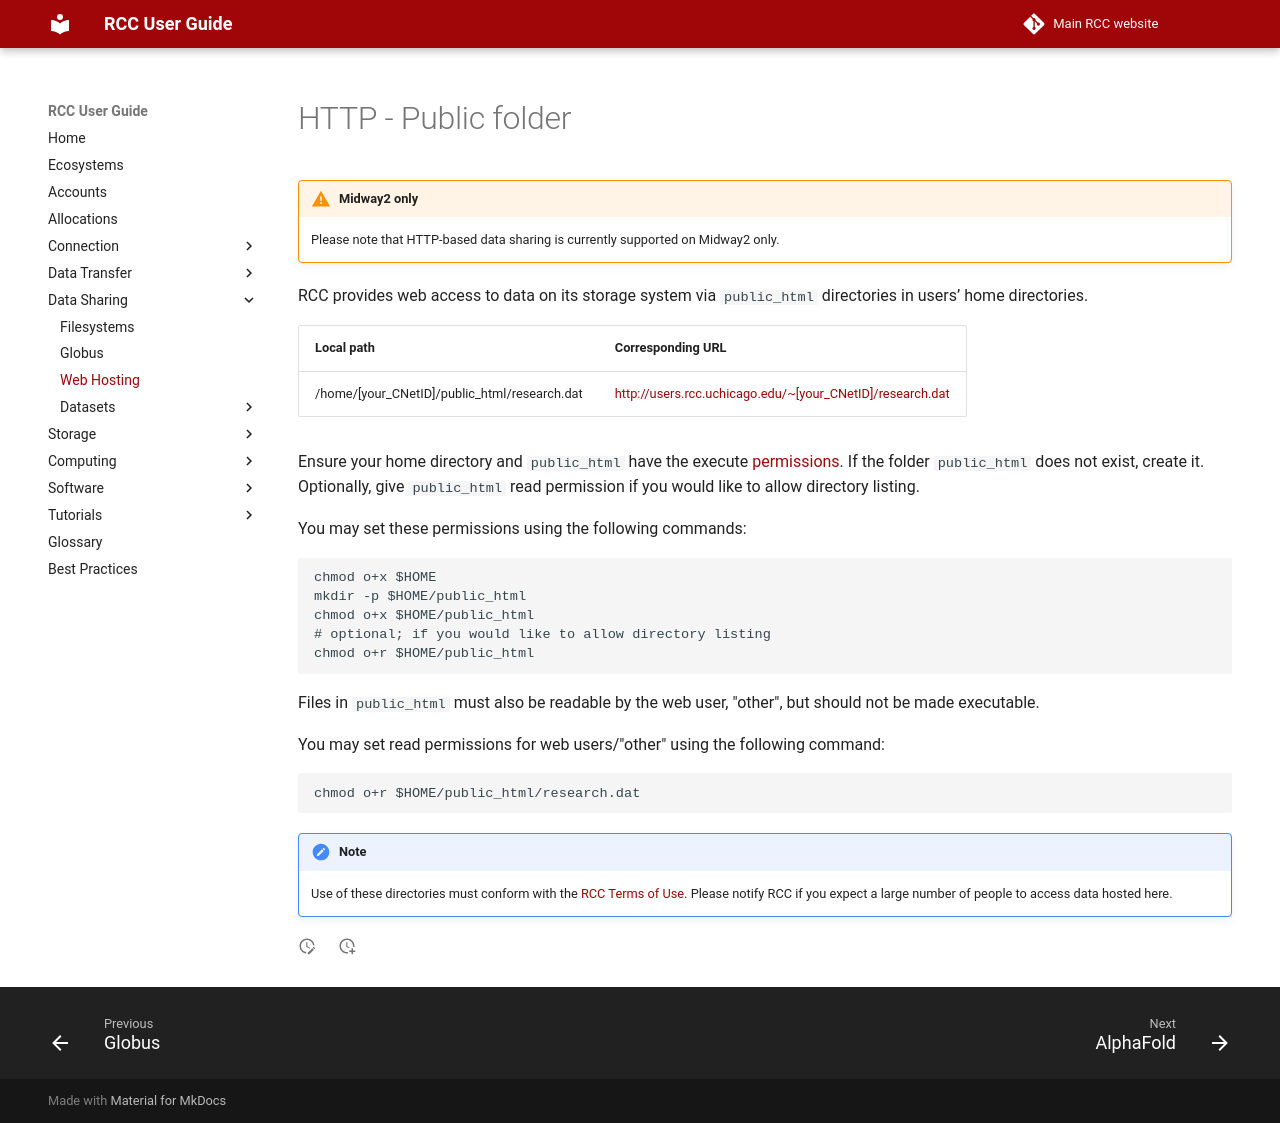

repository: rcc-uchicago/user-guide · page: data_sharing/http_sharing/index.html · generator: mkdocs

# HTTP - Public folder

!!! warning "Midway2 only"
    Please note that HTTP-based data sharing is currently supported on Midway2 only.

RCC provides web access to data on its storage system via `public_html` directories in users’ home directories.

| Local path                                   | Corresponding URL                                         |
|----------------------------------------------|-----------------------------------------------------------|
| /home/[your_CNetID]/public_html/research.dat | http://users.rcc.uchicago.edu/~[your_CNetID]/research.dat |

Ensure your home directory and `public_html` have the execute [permissions](access_control.md). If the folder `public_html` does not exist, create it. 
Optionally, give `public_html` read permission if you would like to allow directory listing.

You may set these permissions using the following commands:
```
chmod o+x $HOME
mkdir -p $HOME/public_html
chmod o+x $HOME/public_html
# optional; if you would like to allow directory listing
chmod o+r $HOME/public_html
```
Files in `public_html` must also be readable by the web user, "other", but should not be made executable.

You may set read permissions for web users/"other" using the following command:
```
chmod o+r $HOME/public_html/research.dat
```

!!! note
    Use of these directories must conform with the [RCC Terms of Use](https://rcc.uchicago.edu/about-rcc/rcc-user-policy). Please notify RCC if you expect a large number of people to access data hosted here.
